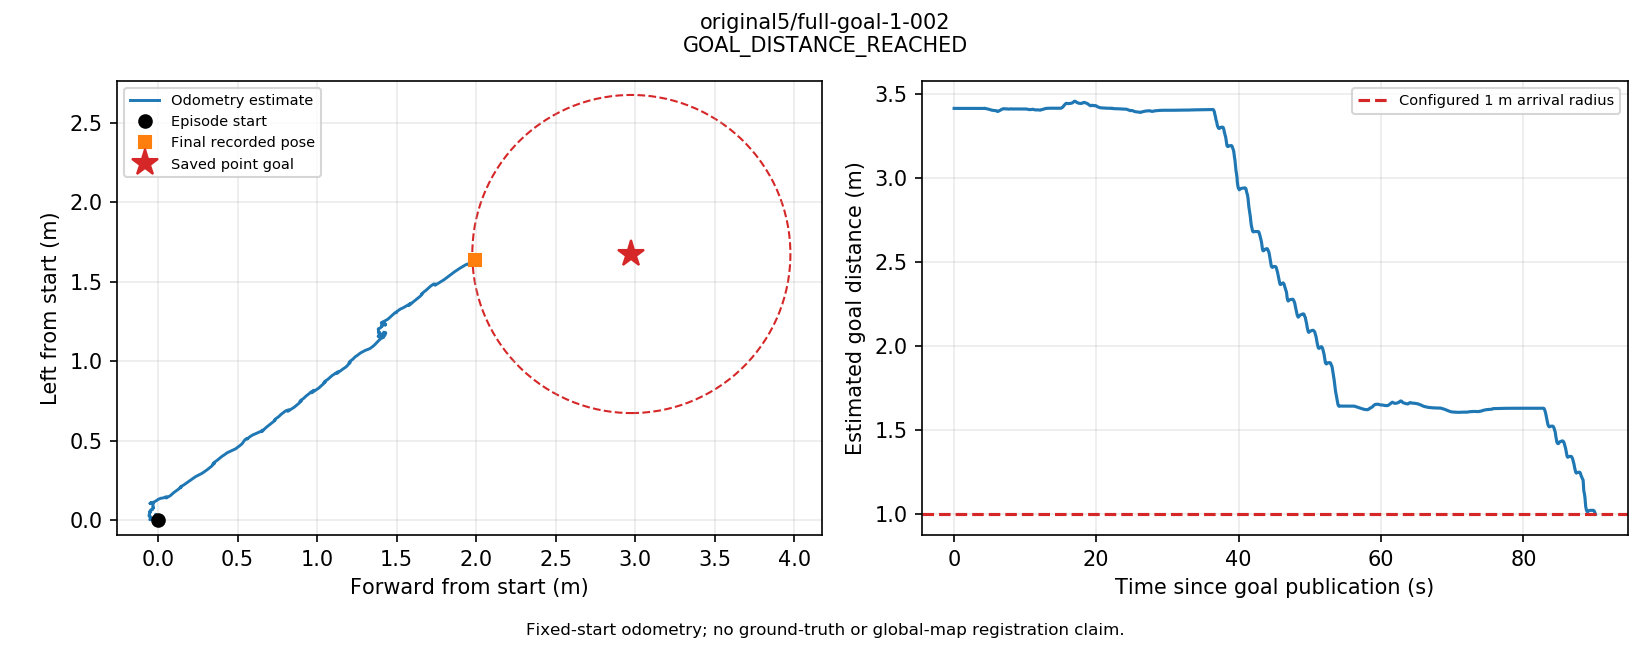

The file beside this chart, header and first rows:
t_s, utc, source_stamp_s, receipt_age_s, x_m, y_m, z_m, yaw_rad, source, frame, raw_frame
0.02892, 2026-09-13T10:17:03.397833+00:00, 1789294623, 0.00962, -2.4023543482953798e-05, -6.643408441365659e-07, 0.3118, 0.0001161, odom, episode_start, odom
0.08452, 2026-09-13T10:17:03.453428+00:00, 1789294623, 0.001668, -0.0001261, 3.7289027975585954e-05, 0.3118, 0.0002644, odom, episode_start, odom
0.1455, 2026-09-13T10:17:03.514396+00:00, 1789294624, 0.01388, -0.0001295, 6.336058818451478e-05, 0.3118, 0.0001066, odom, episode_start, odom
0.1981, 2026-09-13T10:17:03.566998+00:00, 1789294624, 0.005412, -7.295157609849413e-05, 2.018622296141065e-05, 0.3118, 4.2509331249745985e-05, odom, episode_start, odom
0.2493, 2026-09-13T10:17:03.618168+00:00, 1789294624, 0.0167, -2.696325595360665e-05, 1.687106112141922e-05, 0.3118, 0.0002036, odom, episode_start, odom
0.3144, 2026-09-13T10:17:03.683243+00:00, 1789294624, 0.02168, -2.80921029190373e-05, 7.31865358202056e-05, 0.3118, 0.0003012, odom, episode_start, odom
0.382, 2026-09-13T10:17:03.750915+00:00, 1789294624, 0.02256, -3.985672531003238e-05, 0.000117, 0.3118, 9.915138665753109e-05, odom, episode_start, odom
0.4389, 2026-09-13T10:17:03.807703+00:00, 1789294624, 0.007446, 3.5803897164569116e-06, 4.570434038347018e-05, 0.3118, -4.706418778249732e-05, odom, episode_start, odom
0.4936, 2026-09-13T10:17:03.862490+00:00, 1789294624, 0.01422, 5.663694648128934e-06, 3.3162982227457266e-05, 0.3118, 0.0001175, odom, episode_start, odom
0.5484, 2026-09-13T10:17:03.917281+00:00, 1789294624, 0.00897, -1.8228683301792453e-05, 0.0001075, 0.3118, 0.0001734, odom, episode_start, odom
0.6004, 2026-09-13T10:17:03.969357+00:00, 1789294624, 0.01462, -1.9549171574448786e-05, 0.0001532, 0.3118, -6.434719776512998e-05, odom, episode_start, odom
0.6528, 2026-09-13T10:17:04.021751+00:00, 1789294624, 0.003685, 1.72512640071934e-05, 0.0001065, 0.3118, -0.0001451, odom, episode_start, odom
0.7043, 2026-09-13T10:17:04.073126+00:00, 1789294624, 0.006938, -2.1734986152593666e-05, 7.754130495539566e-05, 0.3118, 6.827573071271908e-05, odom, episode_start, odom
0.7668, 2026-09-13T10:17:04.135725+00:00, 1789294624, 0.009049, -6.247406469359292e-05, 0.000112, 0.3118, 4.541856027662217e-06, odom, episode_start, odom
0.8198, 2026-09-13T10:17:04.188667+00:00, 1789294624, 0.007063, -2.298163972061909e-05, 0.0001727, 0.3118, -2.0808902351898695e-05, odom, episode_start, odom
0.8709, 2026-09-13T10:17:04.239825+00:00, 1789294624, 0.008297, 5.556519962373613e-05, 0.0001678, 0.3118, -0.0002694, odom, episode_start, odom
0.9257, 2026-09-13T10:17:04.294608+00:00, 1789294624, 0.004081, 3.699897672676187e-05, 0.0001217, 0.3118, -0.0002056, odom, episode_start, odom
0.9843, 2026-09-13T10:17:04.353213+00:00, 1789294624, 0.005057, -2.2075739936315522e-05, 0.0001395, 0.3118, -3.804745087609973e-05, odom, episode_start, odom
1.036, 2026-09-13T10:17:04.405297+00:00, 1789294624, 0.01095, -3.0276210280658798e-05, 0.0001749, 0.3118, -9.481400801394924e-05, odom, episode_start, odom
1.093, 2026-09-13T10:17:04.461415+00:00, 1789294624, 0.01307, 4.039499319565848e-05, 0.000167, 0.3118, -0.0003992, odom, episode_start, odom
1.155, 2026-09-13T10:17:04.524065+00:00, 1789294625, 0.01586, 3.225884050330909e-05, 0.0001225, 0.3118, -0.0002375, odom, episode_start, odom
1.211, 2026-09-13T10:17:04.580197+00:00, 1789294625, 0.0054, -3.8179801405696824e-05, 0.0001181, 0.3118, -0.0001232, odom, episode_start, odom
1.265, 2026-09-13T10:17:04.634147+00:00, 1789294625, 0.002598, 7.16441629577104e-06, 0.0001683, 0.3118, -0.0001666, odom, episode_start, odom
1.327, 2026-09-13T10:17:04.695750+00:00, 1789294625, 0.00764, 6.234289677534217e-05, 0.0001444, 0.3118, -0.0003735, odom, episode_start, odom
1.378, 2026-09-13T10:17:04.746961+00:00, 1789294625, 0.002102, 7.409389468564147e-05, 0.0001121, 0.3118, -0.0003815, odom, episode_start, odom
1.43, 2026-09-13T10:17:04.799226+00:00, 1789294625, 0.01122, 7.05394784238865e-05, 0.0001132, 0.3118, -0.0002671, odom, episode_start, odom
1.484, 2026-09-13T10:17:04.853027+00:00, 1789294625, 0.01132, 2.89219547310848e-05, 0.0001605, 0.3118, -0.0002162, odom, episode_start, odom
1.542, 2026-09-13T10:17:04.911347+00:00, 1789294625, 0.00963, 2.344636350128695e-05, 0.0001799, 0.3118, -0.0005604, odom, episode_start, odom
1.615, 2026-09-13T10:17:04.984098+00:00, 1789294625, 0.0226, 6.764452373740318e-05, 0.0001385, 0.3118, -0.000421, odom, episode_start, odom
1.671, 2026-09-13T10:17:05.040192+00:00, 1789294625, 0.008643, -2.7794601020354377e-05, 0.000132, 0.3118, -0.0002802, odom, episode_start, odom
1.73, 2026-09-13T10:17:05.098643+00:00, 1789294625, 0.01717, -4.4489612744059255e-05, 0.000171, 0.3118, -0.0005088, odom, episode_start, odom
1.786, 2026-09-13T10:17:05.154956+00:00, 1789294625, 0.01224, 1.7411641576716175e-05, 0.0001611, 0.3118, -0.0007188, odom, episode_start, odom
1.846, 2026-09-13T10:17:05.215076+00:00, 1789294625, 0.01919, 7.270375971125935e-05, 0.0001294, 0.3118, -0.0007044, odom, episode_start, odom
1.899, 2026-09-13T10:17:05.267759+00:00, 1789294625, 0.002994, 9.258260969578753e-06, 0.0001541, 0.3118, -0.0005938, odom, episode_start, odom
1.961, 2026-09-13T10:17:05.330197+00:00, 1789294625, 0.01193, 4.211586657320795e-05, 0.0002167, 0.3118, -0.0007001, odom, episode_start, odom
2.014, 2026-09-13T10:17:05.382697+00:00, 1789294625, 0.007423, 6.619677332907901e-05, 0.0002034, 0.3118, -0.0009334, odom, episode_start, odom
2.065, 2026-09-13T10:17:05.433837+00:00, 1789294625, 0.01251, 6.939534288168439e-05, 0.0001562, 0.3118, -0.0007044, odom, episode_start, odom
2.117, 2026-09-13T10:17:05.486094+00:00, 1789294625, 0.004735, 0.0001219, 0.0001814, 0.3118, -0.0004767, odom, episode_start, odom
2.168, 2026-09-13T10:17:05.537139+00:00, 1789294626, 0.008994, 0.0001412, 0.0002238, 0.3118, -0.0005516, odom, episode_start, odom
2.232, 2026-09-13T10:17:05.600719+00:00, 1789294626, 0.006952, 0.0001985, 0.0002418, 0.3118, -0.0007118, odom, episode_start, odom
2.29, 2026-09-13T10:17:05.658632+00:00, 1789294626, 0.003887, 0.0001569, 0.0001948, 0.3118, -0.0006451, odom, episode_start, odom
2.348, 2026-09-13T10:17:05.716862+00:00, 1789294626, 0.009958, 8.002072370090791e-05, 0.0002057, 0.3118, -0.0005607, odom, episode_start, odom
2.414, 2026-09-13T10:17:05.782864+00:00, 1789294626, 0.01818, 8.108148103545847e-05, 0.0002146, 0.3118, -0.0006392, odom, episode_start, odom
2.491, 2026-09-13T10:17:05.860134+00:00, 1789294626, 0.03534, 7.846428480539105e-05, 0.0001997, 0.3118, -0.0009484, odom, episode_start, odom
2.542, 2026-09-13T10:17:05.910903+00:00, 1789294626, 0.01335, -2.592209500071464e-07, 0.000131, 0.3118, -0.0007983, odom, episode_start, odom
2.601, 2026-09-13T10:17:05.970038+00:00, 1789294626, 0.002089, -6.93751727394665e-05, 0.0001413, 0.3118, -0.000665, odom, episode_start, odom
2.669, 2026-09-13T10:17:06.037727+00:00, 1789294626, 0.01947, -4.701568080951009e-05, 0.0001839, 0.3118, -0.0008412, odom, episode_start, odom
2.727, 2026-09-13T10:17:06.095701+00:00, 1789294626, 0.003624, 5.3867280507526174e-05, 0.0001905, 0.3118, -0.0009326, odom, episode_start, odom
2.779, 2026-09-13T10:17:06.147429+00:00, 1789294626, 0.009289, 3.726865445884001e-05, 0.0001586, 0.3118, -0.0007526, odom, episode_start, odom
2.837, 2026-09-13T10:17:06.206254+00:00, 1789294626, 0.008302, -2.7500004816779324e-06, 0.0001762, 0.3118, -0.0007955, odom, episode_start, odom
2.888, 2026-09-13T10:17:06.256790+00:00, 1789294626, 0.00212, 3.8371300201792274e-05, 0.0002373, 0.3118, -0.001061, odom, episode_start, odom
2.943, 2026-09-13T10:17:06.311954+00:00, 1789294626, 0.007283, 9.156662436807971e-05, 0.0002152, 0.3118, -0.001059, odom, episode_start, odom
2.998, 2026-09-13T10:17:06.366895+00:00, 1789294626, 0.00523, 0.0001504, 0.0001725, 0.3118, -0.0009432, odom, episode_start, odom
3.051, 2026-09-13T10:17:06.419805+00:00, 1789294626, 0.01105, 0.000103, 0.0001969, 0.3118, -0.0008242, odom, episode_start, odom
3.119, 2026-09-13T10:17:06.487657+00:00, 1789294626, 0.02315, 5.015348291536347e-05, 0.0002368, 0.3118, -0.0009912, odom, episode_start, odom
3.173, 2026-09-13T10:17:06.541829+00:00, 1789294627, 0.01723, 9.730224148937278e-05, 0.0002128, 0.3118, -0.001256, odom, episode_start, odom
3.238, 2026-09-13T10:17:06.607167+00:00, 1789294627, 0.01826, 0.0001078, 0.0001702, 0.3118, -0.001029, odom, episode_start, odom
3.296, 2026-09-13T10:17:06.664780+00:00, 1789294627, 0.006773, 6.194168528846021e-05, 0.0001803, 0.3118, -0.001053, odom, episode_start, odom
3.347, 2026-09-13T10:17:06.716350+00:00, 1789294627, 0.001671, 0.0001193, 0.000243, 0.3118, -0.00116, odom, episode_start, odom
3.401, 2026-09-13T10:17:06.769884+00:00, 1789294627, 0.006208, 0.0001855, 0.0002013, 0.3118, -0.001332, odom, episode_start, odom
... 1,536 more rows
